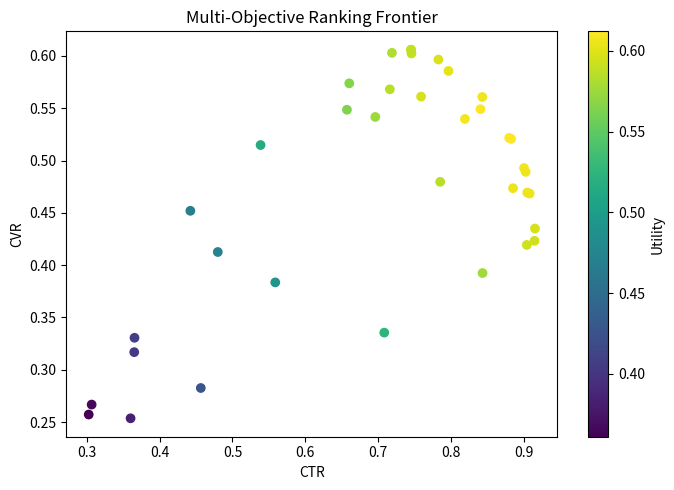

This figure's Python source:
from __future__ import annotations

import random
from typing import Dict, List, Tuple


Item = Dict[str, float]


def generate_items(n: int = 120, seed: int = 42) -> List[Item]:
    random.seed(seed)
    items = []
    categories = ["A", "B", "C"]
    for i in range(n):
        c = categories[i % 3]
        base = random.uniform(0.2, 0.9)
        item = {
            "id": i,
            "cat": c,
            "click": max(0.0, min(1.0, base + random.uniform(-0.2, 0.2))),
            "conv": max(0.0, min(1.0, 0.6 * base + random.uniform(-0.25, 0.25))),
            "eng": max(0.0, min(1.0, 0.8 * (1 - base) + random.uniform(-0.2, 0.2))),
        }
        items.append(item)
    return items


def rank_items(items: List[Item], w_click: float, w_conv: float, w_eng: float) -> List[Item]:
    scored = []
    for it in items:
        s = w_click * it["click"] + w_conv * it["conv"] + w_eng * it["eng"]
        scored.append((s, it))
    scored.sort(key=lambda x: x[0], reverse=True)
    return [it for _, it in scored]


def apply_category_quota(ranked: List[Item], k: int = 20, min_per_cat: int = 4) -> List[Item]:
    selected = []
    need = {"A": min_per_cat, "B": min_per_cat, "C": min_per_cat}

    # first pass: satisfy quotas
    for it in ranked:
        c = it["cat"]
        if need[c] > 0 and len(selected) < k:
            selected.append(it)
            need[c] -= 1

    # second pass: fill remaining
    selected_ids = {it["id"] for it in selected}
    for it in ranked:
        if len(selected) >= k:
            break
        if it["id"] in selected_ids:
            continue
        selected.append(it)

    return selected


def evaluate_topk(items: List[Item]) -> Dict[str, float]:
    n = len(items)
    return {
        "ctr": sum(it["click"] for it in items) / n,
        "cvr": sum(it["conv"] for it in items) / n,
        "eng": sum(it["eng"] for it in items) / n,
        "utility": sum(0.45 * it["click"] + 0.35 * it["conv"] + 0.2 * it["eng"] for it in items) / n,
    }


def frontier(items: List[Item], k: int = 20):
    points = []
    for wc in [i / 10 for i in range(1, 9)]:
        for wv in [j / 10 for j in range(1, 9)]:
            we = 1.0 - wc - wv
            if we <= 0:
                continue
            ranked = rank_items(items, wc, wv, we)
            top = ranked[:k]
            m = evaluate_topk(top)
            points.append((wc, wv, we, m["ctr"], m["cvr"], m["eng"], m["utility"]))
    return points


def maybe_plot(points):
    try:
        import matplotlib.pyplot as plt
    except Exception:
        print("Top frontier points by utility:")
        for row in sorted(points, key=lambda x: x[-1], reverse=True)[:8]:
            print(tuple(round(v, 4) if isinstance(v, float) else v for v in row))
        return

    xs = [p[3] for p in points]
    ys = [p[4] for p in points]
    cs = [p[6] for p in points]

    plt.figure(figsize=(7, 5))
    sc = plt.scatter(xs, ys, c=cs, cmap="viridis")
    plt.colorbar(sc, label="Utility")
    plt.xlabel("CTR")
    plt.ylabel("CVR")
    plt.title("Multi-Objective Ranking Frontier")
    plt.tight_layout()
    plt.show()


if __name__ == "__main__":
    items = generate_items(n=150, seed=17)

    ranked = rank_items(items, w_click=0.5, w_conv=0.35, w_eng=0.15)
    top_unconstrained = ranked[:20]
    top_constrained = apply_category_quota(ranked, k=20, min_per_cat=6)

    m_un = evaluate_topk(top_unconstrained)
    m_co = evaluate_topk(top_constrained)

    print("Unconstrained top-20:", {k: round(v, 4) for k, v in m_un.items()})
    print("Constrained top-20  :", {k: round(v, 4) for k, v in m_co.items()})

    cats_un = {"A": 0, "B": 0, "C": 0}
    cats_co = {"A": 0, "B": 0, "C": 0}
    for it in top_unconstrained:
        cats_un[it["cat"]] += 1
    for it in top_constrained:
        cats_co[it["cat"]] += 1

    print("Category counts unconstrained:", cats_un)
    print("Category counts constrained  :", cats_co)

    points = frontier(items, k=20)
    maybe_plot(points)
